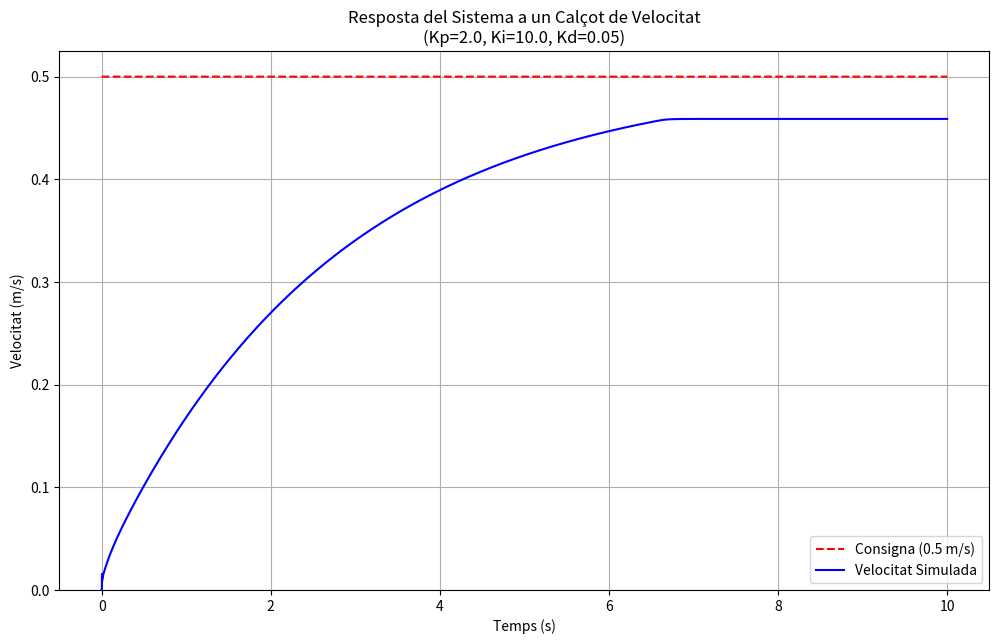

This figure's Python source:
import numpy as np
import matplotlib.pyplot as plt

# --- Paràmetres de la Simulació i Consigna ---
SIMULATION_TIME_S = 10.0  # Durada total de la simulació en segons
TARGET_SPEED_MPS = 0.5   # Consigna de velocitat en metres/segon

# --- Paràmetres Físics del Robot i Motor ---
WHEEL_DIAMETER_M = 0.065
WHEEL_RADIUS_M = WHEEL_DIAMETER_M / 2

MOTOR_VOLTAGE = 12.0  # Voltatge màxim d'alimentació (V)
R_ARMATURE = 1.5      # Resistència de l'armadura (Ohms)
L_ARMATURE = 0.002    # Inductància de l'armadura (Henry)

KT_TORQUE_CONSTANT = 0.1  # Constant de parell motor (N·m/A)
KV_EMF_CONSTANT = 0.1     # Constant de força contraelectromotriu (V/(rad/s))

WHEEL_MASS_KG = 0.05
J_INERTIA = 0.005 #0.5 * WHEEL_MASS_KG * WHEEL_RADIUS_M**2 + 0.0001  # kg·m^2
B_FRICTION = 0.05 #0.001   # Fricció viscosa (N·m·s/rad)

# --- Paràmetres del Controlador PID ---
KP = 2.0  # Guany Proporcional
KI = 10.0  # Guany Integral
KD = 0.05 # Guany Derivatiu

PID_RATE_HZ = 500.0
DT = 1.0 / PID_RATE_HZ


class MotorModel:
    """Simula un motor DC amb dinàmica elèctrica i mecànica."""
    def __init__(self, R, L, Kt, Kv, J, b, radius):
        self.R = R
        self.L = L
        self.Kt = Kt
        self.Kv = Kv
        self.J = J
        self.b = b
        self.radius = radius

        self.omega = 0.0
        self.current = 0.0

    def update(self, voltage, dt):
        d_omega_dt = (1/self.J) * (self.Kt * self.current - self.b * self.omega)
        d_current_dt = (1/self.L) * (voltage - self.R * self.current - self.Kv * self.omega)

        self.omega += d_omega_dt * dt
        self.current += d_current_dt * dt

        # Evita valors físics irrealistes (protecció contra overflow)
        self.omega = np.clip(self.omega, -1000.0, 1000.0)
        self.current = np.clip(self.current, -100.0, 100.0)

    @property
    def speed_mps(self):
        return self.omega * self.radius


class PIDController:
    """PID discret amb limitació de sortida i anti-windup."""
    def __init__(self, Kp, Ki, Kd, min_output, max_output):
        self.Kp = Kp
        self.Ki = Ki
        self.Kd = Kd
        self.min_output = min_output
        self.max_output = max_output

        self._integral = 0.0
        self._previous_error = 0.0

    def update(self, setpoint, measured_value, dt):
        error = setpoint - measured_value
        self._integral += error * dt

        # Anti-windup: limita la integral
        max_integral = self.max_output / max(self.Ki, 1e-6)
        self._integral = np.clip(self._integral, -max_integral, max_integral)

        derivative = (error - self._previous_error) / dt
        self._previous_error = error

        output = (self.Kp * error) + (self.Ki * self._integral) + (self.Kd * derivative)
        return np.clip(output, self.min_output, self.max_output)


def run_simulation():
    motor = MotorModel(R_ARMATURE, L_ARMATURE, KT_TORQUE_CONSTANT, KV_EMF_CONSTANT, J_INERTIA, B_FRICTION, WHEEL_RADIUS_M)
    pid = PIDController(KP, KI, KD, min_output=0, max_output=MOTOR_VOLTAGE)

    time_data = []
    setpoint_data = []
    measured_speed_data = []

    print("Iniciant simulació...")

    for t in np.arange(0, SIMULATION_TIME_S, DT):
        current_speed_mps = motor.speed_mps
        control_voltage = pid.update(TARGET_SPEED_MPS, current_speed_mps, DT)
        motor.update(control_voltage, DT)

        time_data.append(t)
        setpoint_data.append(TARGET_SPEED_MPS)
        measured_speed_data.append(current_speed_mps)

        # Opcional: depuració inicial
        if t < 0.1:
            print(f"t={t:.4f}s, omega={motor.omega:.2f} rad/s, I={motor.current:.2f} A, V={control_voltage:.2f} V")

    print("Simulació finalitzada.")
    return time_data, setpoint_data, measured_speed_data


def plot_results(time_data, setpoint_data, measured_speed_data):
    plt.figure(figsize=(12, 7))
    plt.plot(time_data, setpoint_data, 'r--', label=f'Consigna ({TARGET_SPEED_MPS} m/s)')
    plt.plot(time_data, measured_speed_data, 'b-', label='Velocitat Simulada')
    plt.title(f'Resposta del Sistema a un Calçot de Velocitat\n(Kp={KP}, Ki={KI}, Kd={KD})')
    plt.xlabel('Temps (s)')
    plt.ylabel('Velocitat (m/s)')
    plt.grid(True)
    plt.legend()
    plt.ylim(bottom=0)
    plt.show()


if __name__ == '__main__':
    time_data, setpoint_data, measured_speed_data = run_simulation()
    plot_results(time_data, setpoint_data, measured_speed_data)
